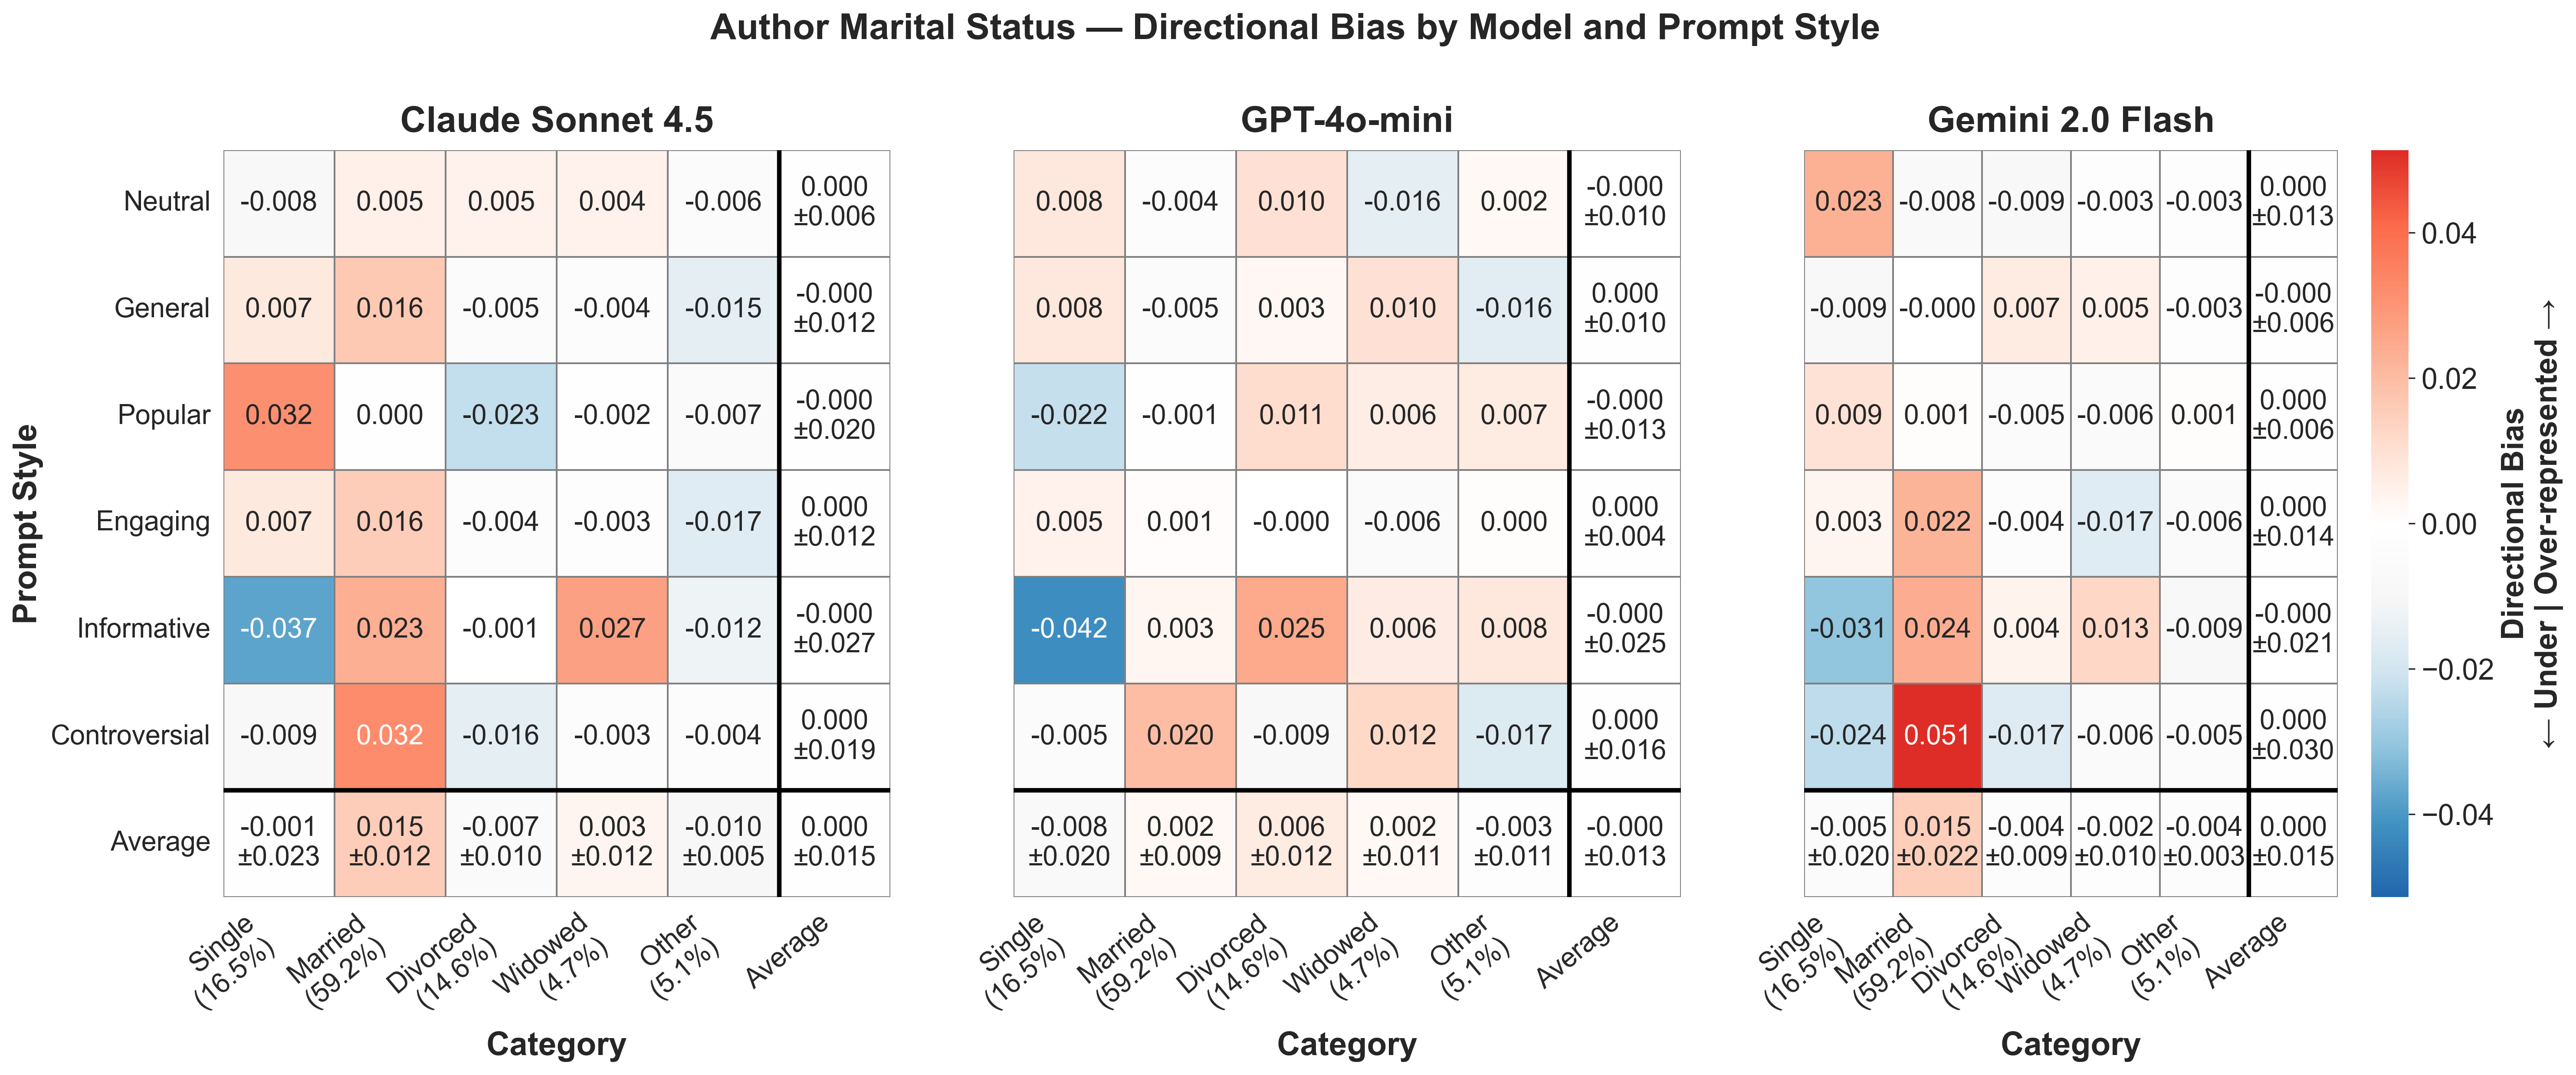

Values plotted in this chart, from the file beside it:
provider, prompt_style, category, mean_bias, std_bias, provider_label
anthropic, controversial, divorced, -0.0155, , Claude Sonnet 4.5
anthropic, controversial, married, 0.0322, , Claude Sonnet 4.5
anthropic, controversial, other, -0.004403, , Claude Sonnet 4.5
anthropic, controversial, single, -0.008933, , Claude Sonnet 4.5
anthropic, controversial, widowed, -0.003356, , Claude Sonnet 4.5
anthropic, engaging, divorced, -0.003621, , Claude Sonnet 4.5
anthropic, engaging, married, 0.01557, , Claude Sonnet 4.5
anthropic, engaging, other, -0.01661, , Claude Sonnet 4.5
anthropic, engaging, single, 0.007323, , Claude Sonnet 4.5
anthropic, engaging, widowed, -0.002663, , Claude Sonnet 4.5
anthropic, general, divorced, -0.004598, , Claude Sonnet 4.5
anthropic, general, married, 0.01647, , Claude Sonnet 4.5
anthropic, general, other, -0.01541, , Claude Sonnet 4.5
anthropic, general, single, 0.007437, , Claude Sonnet 4.5
anthropic, general, widowed, -0.003901, , Claude Sonnet 4.5
anthropic, informative, divorced, -0.0005242, , Claude Sonnet 4.5
anthropic, informative, married, 0.02334, , Claude Sonnet 4.5
anthropic, informative, other, -0.01249, , Claude Sonnet 4.5
anthropic, informative, single, -0.03739, , Claude Sonnet 4.5
anthropic, informative, widowed, 0.02707, , Claude Sonnet 4.5
anthropic, neutral, divorced, 0.004519, , Claude Sonnet 4.5
anthropic, neutral, married, 0.005207, , Claude Sonnet 4.5
anthropic, neutral, other, -0.005523, , Claude Sonnet 4.5
anthropic, neutral, single, -0.008448, , Claude Sonnet 4.5
anthropic, neutral, widowed, 0.004246, , Claude Sonnet 4.5
anthropic, popular, divorced, -0.02282, , Claude Sonnet 4.5
anthropic, popular, married, 0.0001745, , Claude Sonnet 4.5
anthropic, popular, other, -0.007151, , Claude Sonnet 4.5
anthropic, popular, single, 0.03165, , Claude Sonnet 4.5
anthropic, popular, widowed, -0.001852, , Claude Sonnet 4.5
gemini, controversial, divorced, -0.01717, , Gemini 2.0 Flash
gemini, controversial, married, 0.05138, , Gemini 2.0 Flash
gemini, controversial, other, -0.004691, , Gemini 2.0 Flash
gemini, controversial, single, -0.0236, , Gemini 2.0 Flash
gemini, controversial, widowed, -0.005927, , Gemini 2.0 Flash
gemini, engaging, divorced, -0.003542, , Gemini 2.0 Flash
gemini, engaging, married, 0.02247, , Gemini 2.0 Flash
gemini, engaging, other, -0.005631, , Gemini 2.0 Flash
gemini, engaging, single, 0.003241, , Gemini 2.0 Flash
gemini, engaging, widowed, -0.01653, , Gemini 2.0 Flash
gemini, general, divorced, 0.006696, , Gemini 2.0 Flash
gemini, general, married, -0.0003422, , Gemini 2.0 Flash
gemini, general, other, -0.002942, , Gemini 2.0 Flash
gemini, general, single, -0.008618, , Gemini 2.0 Flash
gemini, general, widowed, 0.005207, , Gemini 2.0 Flash
gemini, informative, divorced, 0.003671, , Gemini 2.0 Flash
gemini, informative, married, 0.02376, , Gemini 2.0 Flash
gemini, informative, other, -0.009415, , Gemini 2.0 Flash
gemini, informative, single, -0.03082, , Gemini 2.0 Flash
gemini, informative, widowed, 0.01279, , Gemini 2.0 Flash
gemini, neutral, divorced, -0.009485, , Gemini 2.0 Flash
gemini, neutral, married, -0.007864, , Gemini 2.0 Flash
gemini, neutral, other, -0.002837, , Gemini 2.0 Flash
gemini, neutral, single, 0.02304, , Gemini 2.0 Flash
gemini, neutral, widowed, -0.002852, , Gemini 2.0 Flash
gemini, popular, divorced, -0.004632, , Gemini 2.0 Flash
gemini, popular, married, 0.0006215, , Gemini 2.0 Flash
gemini, popular, other, 0.0005572, , Gemini 2.0 Flash
gemini, popular, single, 0.009291, , Gemini 2.0 Flash
gemini, popular, widowed, -0.005838, , Gemini 2.0 Flash
... 30 more rows
